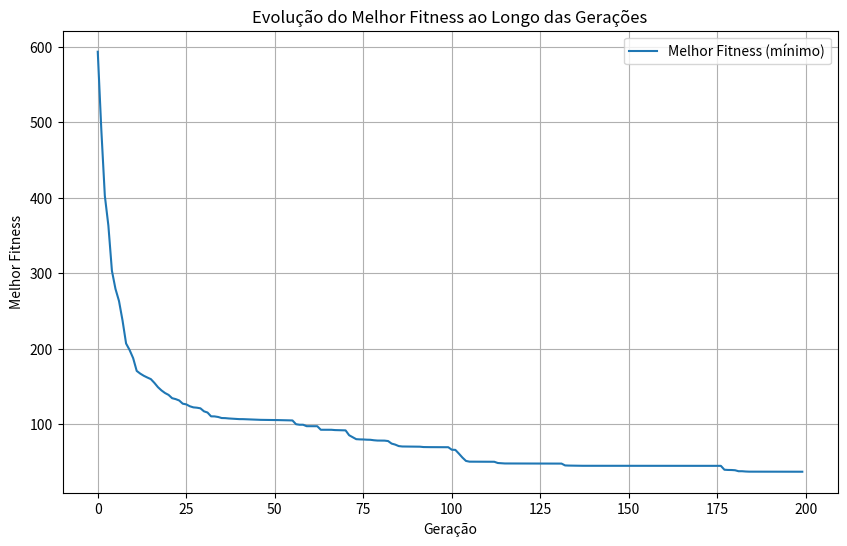

This figure's Python source:
import numpy as np
import matplotlib.pyplot as plt

# Função para converter binário para número real
def bin_to_real(binary, bounds, bits_per_variable):
    lower_bound, upper_bound = bounds
    decimal = int(binary, 2)
    max_decimal = 2**bits_per_variable - 1
    return lower_bound + (upper_bound - lower_bound) * decimal / max_decimal

# Função para converter real para binário
def real_to_bin(value, bounds, bits_per_variable):
    lower_bound, upper_bound = bounds
    decimal = int((value - lower_bound) / (upper_bound - lower_bound) * (2**bits_per_variable - 1))
    return format(decimal, f'0{bits_per_variable}b')

# Função de Rastrigin com constante A
def rastrigin(X):
    A = 10
    p = len(X)
    return A * p + sum([(x**2 - A * np.cos(2 * np.pi * x)) for x in X])

# Algoritmo Genético com Representação Cromossômica Canônica
class GeneticAlgorithmBinary:
    def __init__(self, pop_size, num_generations, mutation_rate, crossover_rate, dimension, bounds, bits_per_variable):
        self.pop_size = pop_size
        self.num_generations = num_generations
        self.mutation_rate = mutation_rate
        self.crossover_rate = crossover_rate
        self.dimension = dimension
        self.bounds = bounds
        self.bits_per_variable = bits_per_variable
        self.population = self.initialize_population()
        self.best_fitness_history = []  # Armazena o histórico do melhor fitness de cada geração

    def initialize_population(self):
        # Inicializar população como strings binárias
        return [''.join(np.random.choice(['0', '1'], self.bits_per_variable * self.dimension)) for _ in range(self.pop_size)]

    def evaluate(self, population):
        real_population = [self.decode_chromosome(chromosome) for chromosome in population]
        return np.array([rastrigin(individual) for individual in real_population])

    def decode_chromosome(self, chromosome):
        # Dividir o cromossomo binário em segmentos para cada variável
        real_values = []
        for i in range(self.dimension):
            start = i * self.bits_per_variable
            end = start + self.bits_per_variable
            binary_segment = chromosome[start:end]
            real_value = bin_to_real(binary_segment, self.bounds, self.bits_per_variable)
            real_values.append(real_value)
        return real_values

    def crossover(self, parent1, parent2):
        if np.random.rand() < self.crossover_rate:
            point = np.random.randint(1, self.bits_per_variable * self.dimension - 1)
            return parent1[:point] + parent2[point:]
        return parent1

    def mutate(self, chromosome):
        chromosome = list(chromosome)  # Convert to list for easier mutation
        for i in range(len(chromosome)):
            if np.random.rand() < self.mutation_rate:
                chromosome[i] = '1' if chromosome[i] == '0' else '0'
        return ''.join(chromosome)

    def evolve(self):
        for generation in range(self.num_generations):
            fitness = self.evaluate(self.population)
            new_population = []

            # Seleciona os dois melhores indivíduos
            indices = np.argsort(fitness)
            best_parents = [self.population[indices[0]], self.population[indices[1]]]

            for _ in range(self.pop_size // 2):  # Gerar nova população
                parent1, parent2 = best_parents
                child1 = self.mutate(self.crossover(parent1, parent2))
                child2 = self.mutate(self.crossover(parent2, parent1))
                new_population.extend([child1, child2])

            self.population = new_population

            best_fitness = np.min(fitness)
            best_individual = self.population[np.argmin(fitness)]
            self.best_fitness_history.append(best_fitness)  # Armazenar o melhor valor da função
            print(f"Geração {generation}: Melhor valor da função = {best_fitness}")

        self.plot_fitness_history()

    def plot_fitness_history(self):
        # Plotar o histórico de fitness
        plt.figure(figsize=(10, 6))
        plt.plot(self.best_fitness_history, label='Melhor Fitness (mínimo)')
        plt.title('Evolução do Melhor Fitness ao Longo das Gerações')
        plt.xlabel('Geração')
        plt.ylabel('Melhor Fitness')
        plt.grid(True)
        plt.legend()
        plt.show()

# Parâmetros
pop_size = 100
num_generations = 200
mutation_rate = 0.01
crossover_rate = 0.7
dimension = 20  # p = 20
bounds = (-10, 10)  # Limites de restrição [-10, 10]
bits_per_variable = 16  # Número de bits para codificar cada variável

# Executar Algoritmo Genético
ga_binary = GeneticAlgorithmBinary(pop_size, num_generations, mutation_rate, crossover_rate, dimension, bounds, bits_per_variable)
ga_binary.evolve()

# Verificar se encontrou o mínimo global
minimo_global = 0  # O valor conhecido do mínimo global da função de Rastrigin é 0
melhor_valor = ga_binary.best_fitness_history[-1]  # Pega o último melhor valor da função

if abs(melhor_valor - minimo_global) < 1e-6:
    print(f"Encontrou o mínimo global: {melhor_valor}")
else:
    print(f"Mínimo encontrado não é o global, valor encontrado: {melhor_valor}")